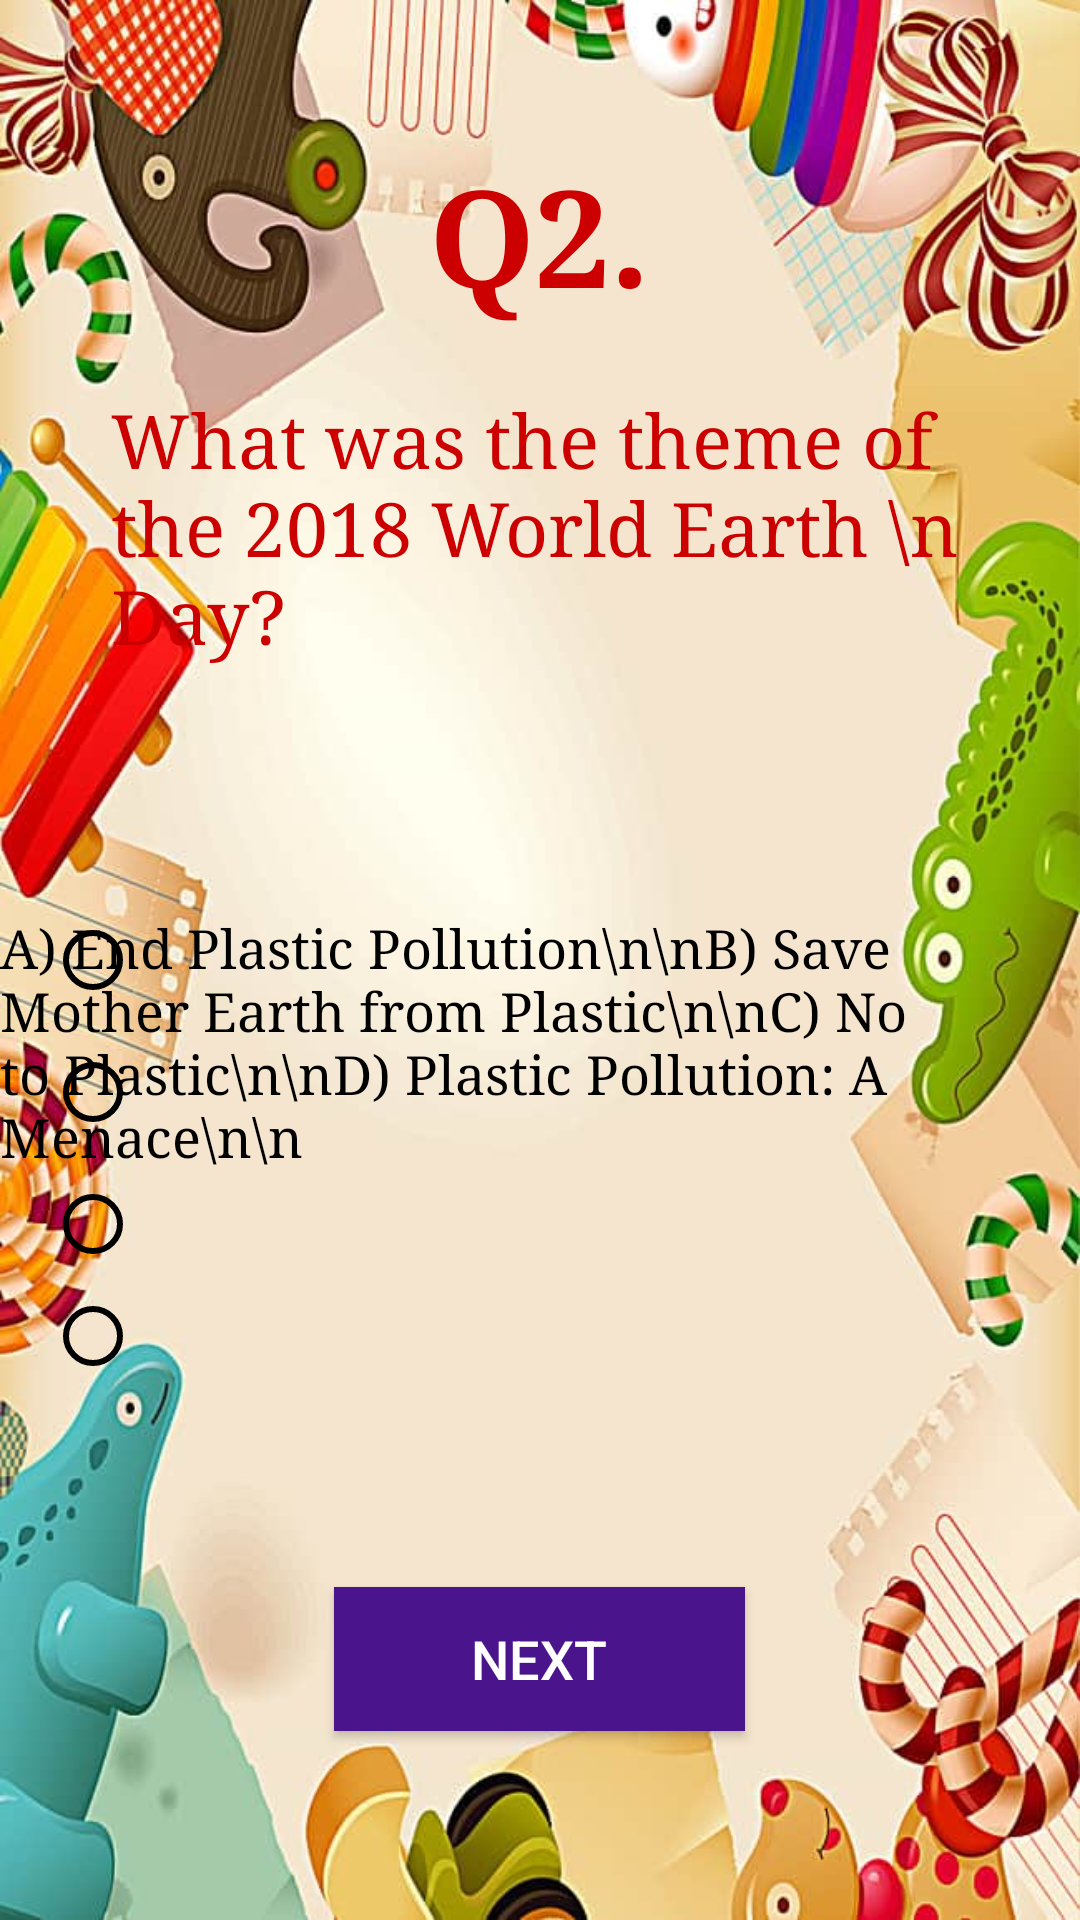

The Android layout XML behind this screen, and the referenced resources:
<!-- AndroidManifest.xml: application theme Theme.AppCompat.NoActionBar -->
<!-- res/layout/activity_second.xml -->
<?xml version="1.0" encoding="utf-8"?>
<RelativeLayout xmlns:android="http://schemas.android.com/apk/res/android"
    xmlns:app="http://schemas.android.com/apk/res-auto"
    xmlns:tools="http://schemas.android.com/tools"
    android:layout_width="match_parent"
    android:layout_height="match_parent"
    android:background="@drawable/back61"

    tools:context=".second">
    <TextView
        android:id="@+id/ques"
        android:layout_width="wrap_content"
        android:layout_height="wrap_content"
        android:layout_alignParentTop="true"
        android:layout_centerHorizontal="true"
        android:layout_marginTop="48dp"
        android:fontFamily="serif"
        android:text="Q2."
        android:textColor="@android:color/holo_red_dark"
        android:textSize="45sp"
        android:textStyle="bold" />
    <TextView
        android:id="@+id/kidney"
        android:layout_width="286dp"
        android:layout_height="wrap_content"
        android:layout_alignParentTop="true"
        android:layout_centerHorizontal="true"
        android:layout_marginTop="130dp"
        android:fontFamily="serif"
        android:text="What was the theme of the 2018 World Earth \n                Day?"
        android:textColor="@android:color/holo_red_dark"
        android:textSize="25sp" />

    <TextView
        android:id="@+id/textView1"
        android:layout_width="wrap_content"
        android:layout_height="wrap_content"
        android:layout_alignParentEnd="true"
        android:layout_alignTop="@+id/RGroup"
        android:layout_marginEnd="18dp"
        android:fontFamily="serif"
        android:text="A) End Plastic Pollution\n\nB) Save Mother Earth from Plastic\n\nC) No to Plastic\n\nD) Plastic Pollution: A Menace\n\n"
        android:textColor="#000000"
        android:textSize="18sp" />

    <RadioGroup
        android:id="@+id/RGroup"
        android:layout_width="wrap_content"
        android:layout_height="310dp"
        android:layout_alignParentBottom="true"
        android:layout_alignParentStart="true"
        android:layout_marginBottom="26dp"
        android:layout_marginStart="15dp">

        <RadioButton
            android:id="@+id/Chest"
            android:layout_width="wrap_content"
            android:layout_height="wrap_content"

            android:buttonTint="#000000" />

        <RadioButton
            android:id="@+id/Arm"
            android:layout_width="wrap_content"
            android:layout_height="56dp"

            android:buttonTint="#000000" />

        <RadioButton
            android:id="@+id/Abdominal"
            android:layout_width="wrap_content"
            android:layout_height="wrap_content"


            android:buttonTint="#000000" />

        <RadioButton
            android:id="@+id/Back"
            android:layout_width="wrap_content"
            android:layout_height="43dp"


            android:buttonTint="#000000" />


    </RadioGroup>


    <Button
        android:id="@+id/button"
        android:layout_width="137dp"
        android:layout_height="wrap_content"
        android:layout_alignParentBottom="true"
        android:layout_centerHorizontal="true"
        android:layout_marginBottom="63dp"
        android:background="#4A148C"
        android:text="Next"
        android:textSize="18sp" />

</RelativeLayout>
<!-- resources referenced by this layout -->
<resources>
  <!-- drawable back61: jpg bitmap (drawable, 63542 bytes) -->
</resources>
